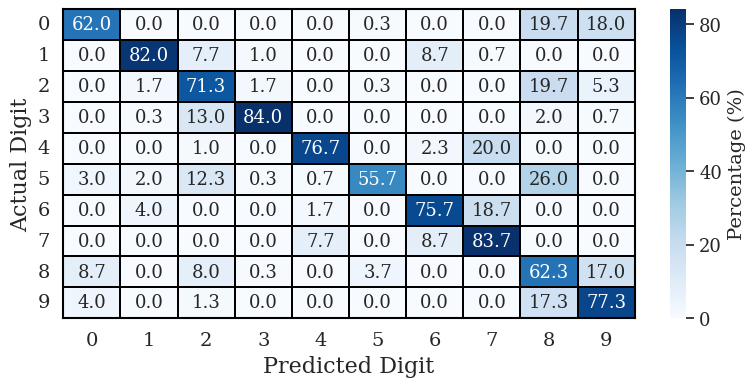

The script that saved this image:
import numpy as np
import seaborn as sns
import matplotlib.pyplot as plt

# confusion matrix data（rows:true labels.*predicted labels）
conf_matrix = np.array([
    [186,   0,   0,   0,   0,   1,   0,   0,  59,  54],
    [  0, 246,  23,   3,   0,   0,  26,   2,   0,   0],
    [  0,   5, 214,   5,   0,   1,   0,   0,  59,  16],
    [  0,   1,  39, 252,   0,   0,   0,   0,   6,   2],
    [  0,   0,   3,   0, 230,   0,   7,  60,   0,   0],
    [  9,   6,  37,   1,   2, 167,   0,   0,  78,   0],
    [  0,  12,   0,   0,   5,   0, 227,  56,   0,   0],
    [  0,   0,   0,   0,  23,   0,  26, 251,   0,   0],
    [ 26,   0,  24,   1,   0,  11,   0,   0, 187,  51],
    [ 12,   0,   4,   0,   0,   0,   0,   0,  52, 232]
])



# class labels（0 to 9）
labels = [str(i) for i in range(10)]

# calculate row totals
row_totals = conf_matrix.sum(axis=1)

# calculate recall for each class（accuracy）and average
diag_elements = np.diag(conf_matrix)  # extract diagonal elements（correct predictions count）
recall_rates = diag_elements / row_totals  # calculate recall for each class
average_accuracy = np.mean(recall_rates)  # calculate average accuracy（macro average）
print(f"Average accuracy: {average_accuracy:.4f}")  # print results，keep four decimal places

# create new array for percentages
conf_matrix_percent = np.zeros_like(conf_matrix, dtype=float)
for i in range(len(row_totals)):
    if row_totals[i] > 0:
        conf_matrix_percent[i, :] = conf_matrix[i, :] / row_totals[i] * 100

# set figure size（flatter ratio suitable for single column）
plt.figure(figsize=(8, 4))  # modify this line

# use.*to plot heatmap
sns.set(font_scale=0.9)  # appropriately reduce font size
# set global fontto Times New Roman
plt.rcParams["font.family"] = ["Times New Roman", "serif"]
ax = sns.heatmap(
    conf_matrix_percent,  # use percentage matrix directly
    annot=True, 
    fmt='.1f',  # only show percentages，keep one decimal place - format specifier already fixed
    cmap='Blues', 
    xticklabels=labels, 
    yticklabels=labels, 
    cbar_kws={'label': 'Percentage (%)'},  # update colorbar label
    linewidths=0.3,  # set cell border widthto1.0
    linecolor='black',  # set cell border colorto black
    annot_kws={'size': 13}  # increase annotation text font size(default about 10)
)

# adjust colorbar label font size（increase by one）
cbar = ax.collections[0].colorbar
cbar.set_label('Percentage (%)', fontsize=14)  # set font size to14(larger than default)
# increase colorbar tick font sizeset (14, consistent with axis tick font)
cbar.ax.tick_params(labelsize=13)

# add outer border
for _, spine in ax.spines.items():
    spine.set_visible(True)
    spine.set_linewidth(1.5)
    spine.set_color('black')

# set title and axis labels
# plt.title('Confusion Matrix with Percentages', fontsize=16)
plt.xlabel('Predicted Digit', fontsize=16)
plt.ylabel('Actual Digit', fontsize=16)

# rotate y-axis numbers90°
plt.yticks(rotation=0, fontsize=14)  # adjust tick font sizeadjust tick font size
plt.xticks(fontsize=14)  # add this lineset x-axis tick font size

# adjust layout and display image
plt.tight_layout()
plt.show()
